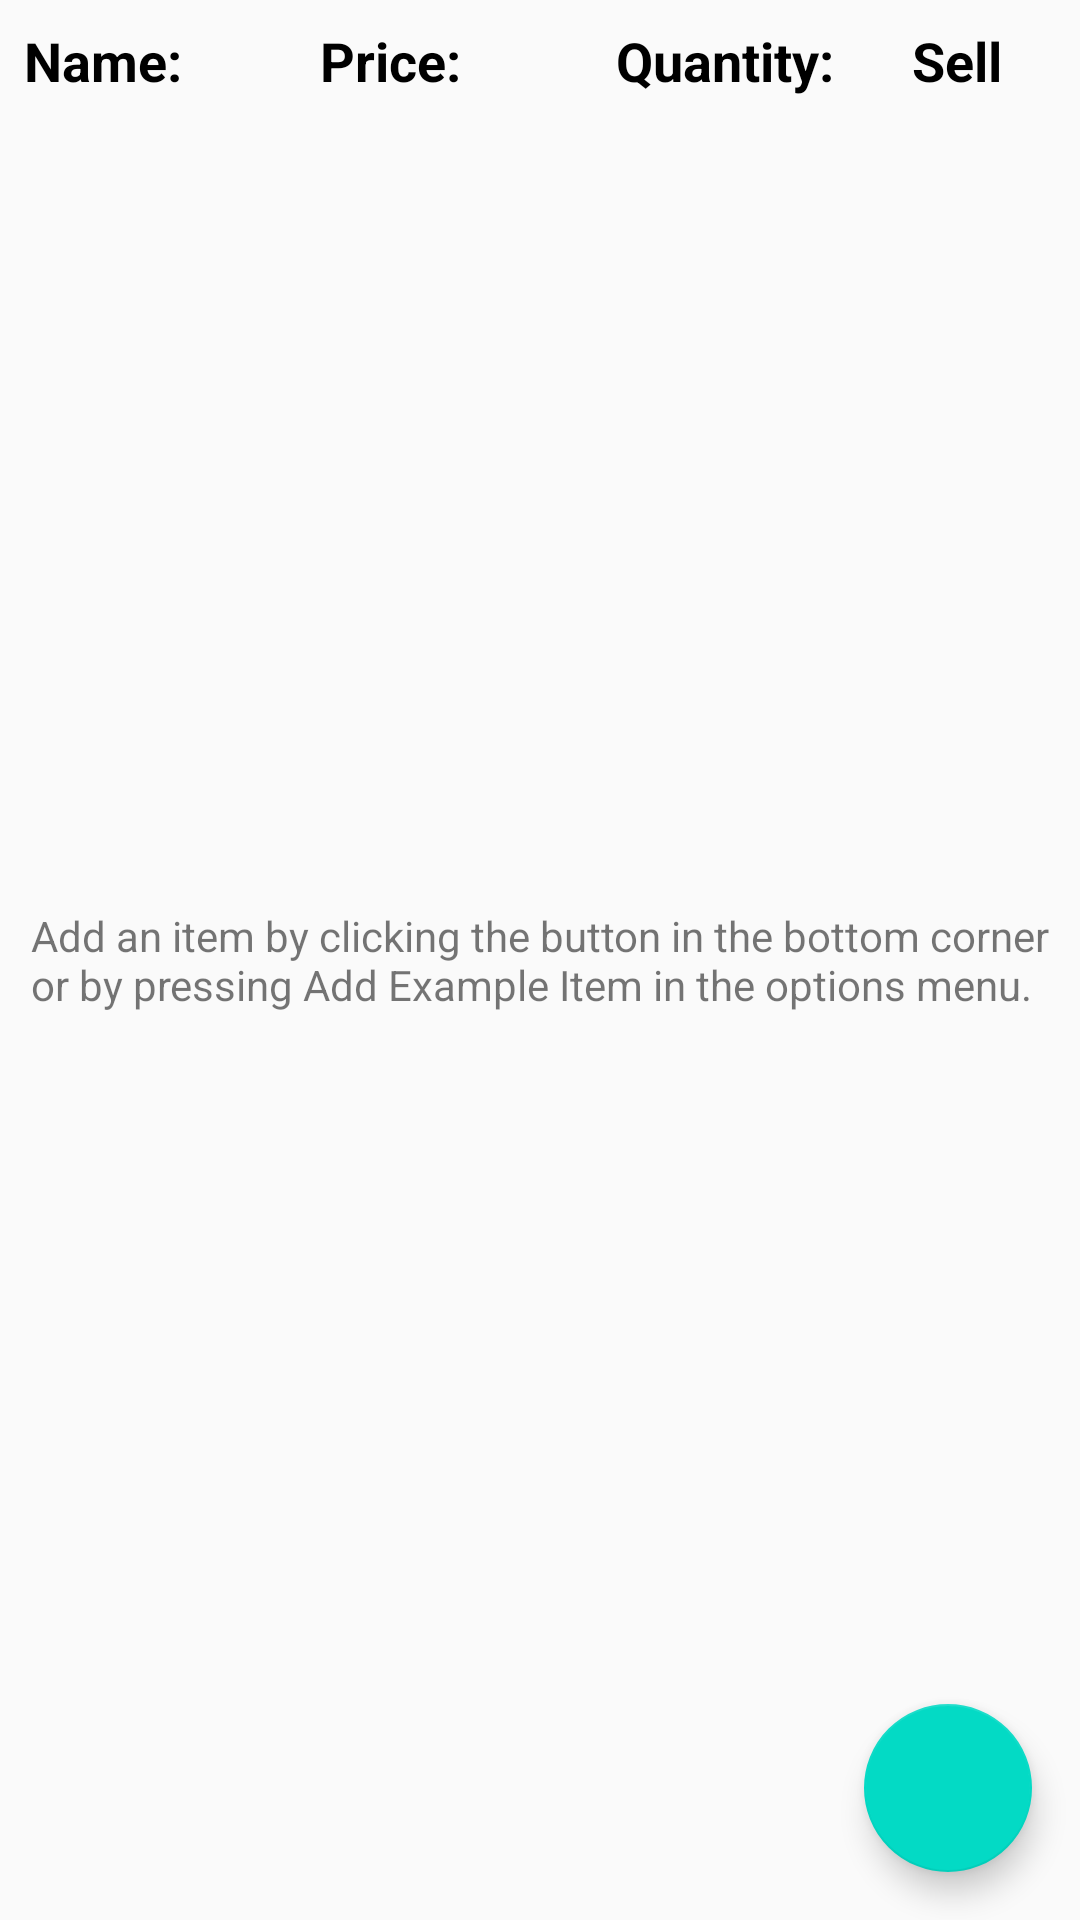

Android layout source for this screen:
<!-- AndroidManifest.xml: application theme AppTheme -->
<!-- res/layout/activity_main.xml -->
<?xml version="1.0" encoding="utf-8"?>
<RelativeLayout
    xmlns:android="http://schemas.android.com/apk/res/android"
    xmlns:app="http://schemas.android.com/apk/res-auto"
    xmlns:tools="http://schemas.android.com/tools"
    android:layout_width="match_parent"
    android:layout_height="match_parent"
    tools:context=".MainActivity">

    <LinearLayout
        android:id="@+id/list_header"
        android:orientation="horizontal"
        android:layout_margin="@dimen/list_view_margin"
        android:layout_width="match_parent"
        android:layout_height="wrap_content">

        <TextView
            android:layout_width="0dp"
            android:layout_weight="1"
            android:layout_gravity="center_vertical"
            android:layout_height="wrap_content"
            android:textAppearance="@style/HeaderKey"
            android:text="@string/name"/>

        <TextView
            android:layout_width="0dp"
            android:layout_weight="1"
            android:layout_gravity="center_vertical"
            android:layout_height="wrap_content"
            android:textAppearance="@style/HeaderKey"
            android:text="@string/price"/>

        <TextView
            android:layout_width="0dp"
            android:layout_weight="1"
            android:layout_gravity="center_vertical"
            android:layout_height="wrap_content"
            android:textAppearance="@style/HeaderKey"
            android:text="@string/quantity"/>

        
        <TextView
            android:layout_width="@dimen/main_sell_button_size"
            android:layout_gravity="center_vertical"
            android:layout_height="wrap_content"
            android:textAppearance="@style/HeaderKey"
            android:text="@string/sell"/>

    </LinearLayout>

    <ListView
        android:id="@+id/item_list"
        android:layout_margin="@dimen/list_view_margin"
        android:layout_width="match_parent"
        android:layout_height="wrap_content"
        android:layout_below="@id/list_header"/>

    <android.support.design.widget.FloatingActionButton
        android:id="@+id/fab"
        android:layout_width="wrap_content"
        android:layout_height="wrap_content"
        android:layout_margin="@dimen/fab_margin"
        android:layout_alignParentRight="true"
        android:layout_alignParentBottom="true"
        android:src="@drawable/fab_plus"/>

    <RelativeLayout
        android:layout_centerInParent="true"
        android:id="@+id/empty_view"
        android:layout_width="wrap_content"
        android:layout_height="wrap_content">

        <TextView
            android:layout_centerInParent="true"
            android:layout_width="wrap_content"
            android:layout_height="wrap_content"
            android:text="@string/empty_view_text"/>

    </RelativeLayout>

</RelativeLayout>
<!-- resources referenced by this layout -->
<resources>
  <dimen name="fab_margin">16dp</dimen>
  <dimen name="list_view_margin">8dp</dimen>
  <dimen name="main_sell_button_size">48dp</dimen>
  <string name="empty_view_text">Add an item by clicking the button in the bottom corner\nor by pressing Add Example Item in the options menu.</string>
  <string name="name">Name:</string>
  <string name="price">Price:</string>
  <string name="quantity">Quantity:</string>
  <string name="sell">Sell</string>
  <style name="HeaderKey">
          <item name="android:textStyle">bold</item>
          <item name="android:textSize">18sp</item>
      </style>
  <style name="AppTheme" parent="Theme.AppCompat.Light.DarkActionBar">
          
          <item name="colorPrimary">@color/colorPrimary</item>
          <item name="colorPrimaryDark">@color/colorPrimaryDark</item>
          <item name="colorAccent">@color/colorAccent</item>
      </style>
  <!-- not gathered from this repository: default colours our renderer supplied (Android Studio template values) -->
  <color name="colorPrimary">#FF6200EE</color>
  <color name="colorPrimaryDark">#FF3700B3</color>
  <color name="colorAccent">#FF03DAC5</color>
</resources>
